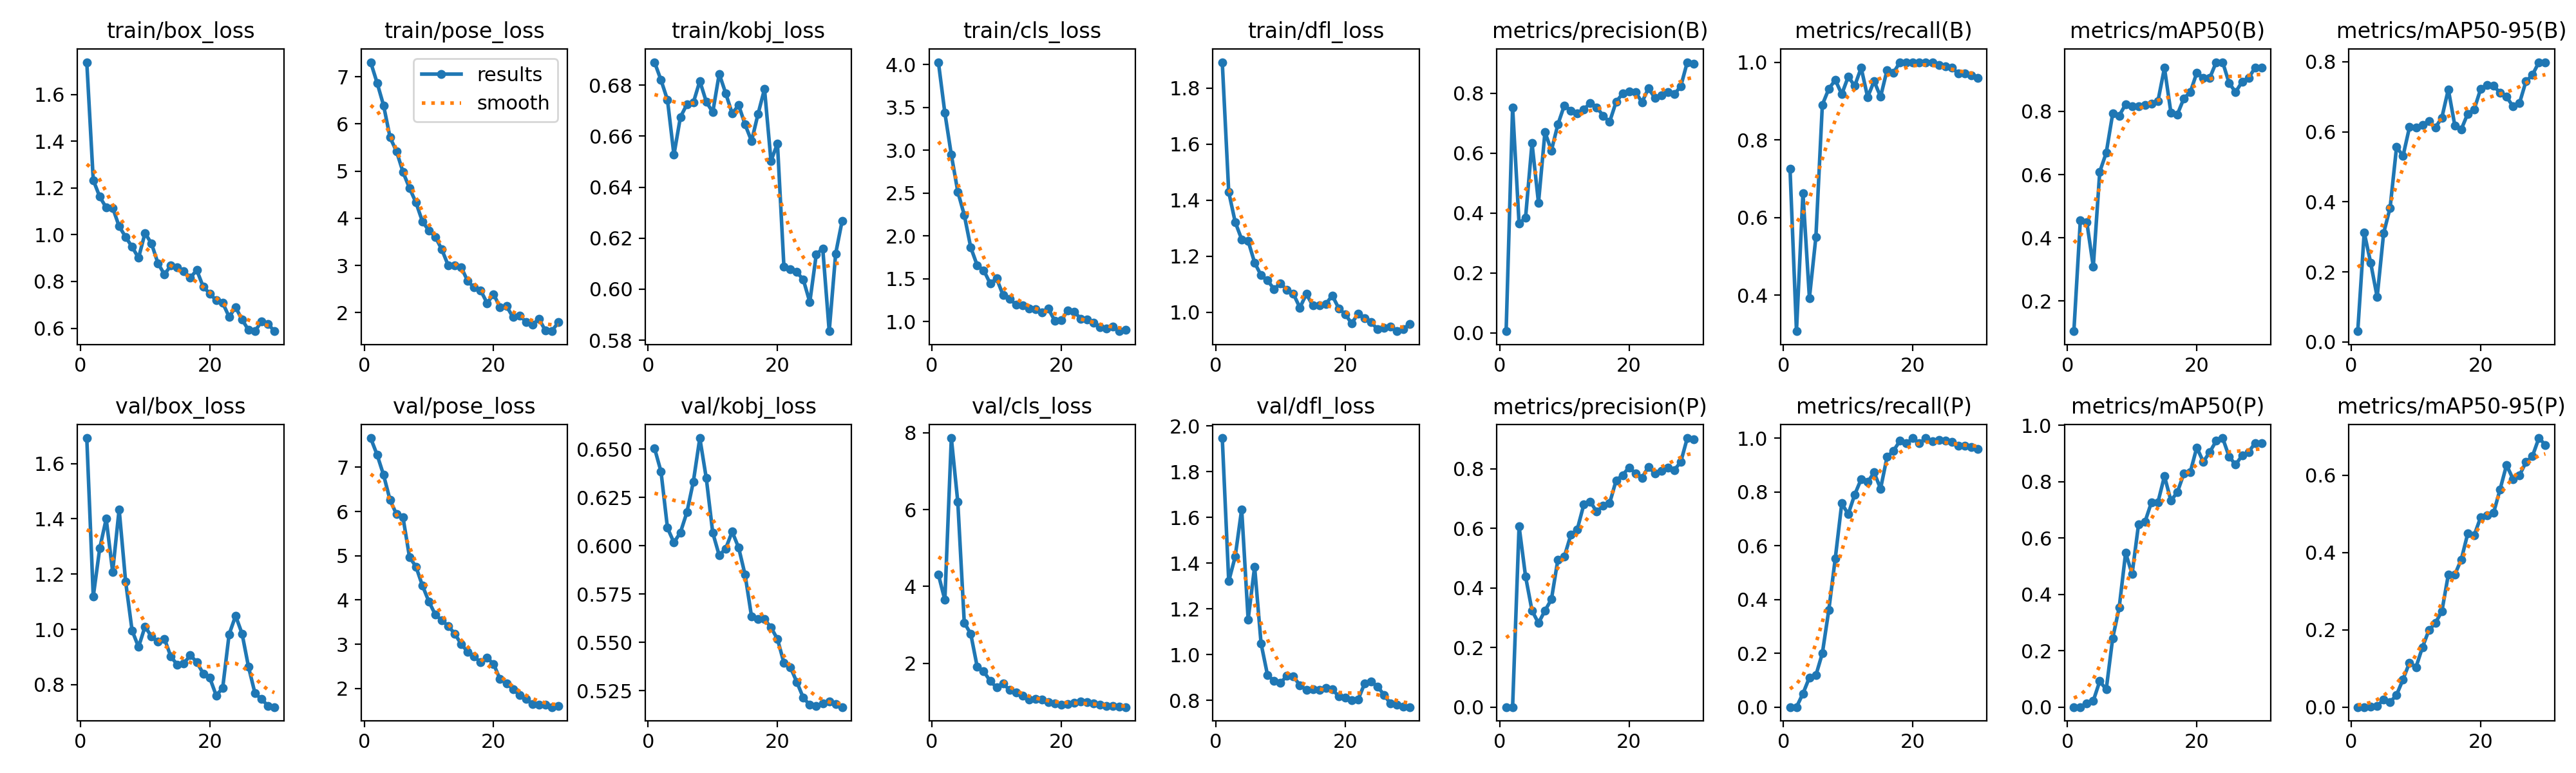

The data file committed next to this chart (first rows):
epoch, time, train/box_loss, train/pose_loss, train/kobj_loss, train/cls_loss, train/dfl_loss, metrics/precision(B), metrics/recall(B), metrics/mAP50(B), metrics/mAP50-95(B), metrics/precision(P), metrics/recall(P), metrics/mAP50(P), metrics/mAP50-95(P), val/box_loss, val/pose_loss, val/kobj_loss, val/cls_loss, val/dfl_loss, lr/pg0, lr/pg1, lr/pg2
1, 40.45, 1.738, 7.31, 0.689, 4.029, 1.892, 0.00536, 0.7262, 0.105, 0.03053, 0, 0, 0, 0, 1.692, 7.66, 0.6505, 4.31, 1.947, 0.0003077, 0.0003077, 0.0003077
2, 75.51, 1.234, 6.871, 0.682, 3.437, 1.429, 0.7527, 0.307, 0.4559, 0.3123, 0, 0, 0, 0, 1.119, 7.281, 0.6384, 3.649, 1.321, 0.0006199, 0.0006199, 0.0006199
3, 110.3, 1.162, 6.391, 0.6742, 2.947, 1.322, 0.3651, 0.6627, 0.4496, 0.2259, 0.6074, 0.05, 0.01248, 0.00156, 1.293, 6.823, 0.6093, 7.859, 1.429, 0.0009101, 0.0009101, 0.0009101
4, 145.7, 1.116, 5.714, 0.6526, 2.516, 1.261, 0.3844, 0.3927, 0.3088, 0.1282, 0.4391, 0.11, 0.02236, 0.00292, 1.4, 6.258, 0.6017, 6.194, 1.636, 0.000901, 0.000901, 0.000901
5, 184.9, 1.115, 5.42, 0.6675, 2.245, 1.255, 0.6334, 0.5491, 0.6089, 0.3103, 0.3237, 0.1182, 0.09202, 0.01915, 1.208, 5.936, 0.6069, 3.057, 1.153, 0.000868, 0.000868, 0.000868
6, 224.2, 1.036, 4.982, 0.6724, 1.866, 1.177, 0.4339, 0.8905, 0.6687, 0.3829, 0.2823, 0.2, 0.06246, 0.01269, 1.435, 5.867, 0.6173, 2.767, 1.385, 0.000835, 0.000835, 0.000835
7, 262.7, 0.9905, 4.642, 0.6731, 1.657, 1.132, 0.6703, 0.9313, 0.7926, 0.5567, 0.3239, 0.3616, 0.2447, 0.03161, 1.173, 4.971, 0.6332, 1.91, 1.048, 0.000802, 0.000802, 0.000802
8, 301.8, 0.9481, 4.336, 0.6816, 1.6, 1.114, 0.609, 0.9543, 0.7862, 0.5311, 0.3619, 0.5531, 0.3527, 0.07174, 0.9962, 4.753, 0.6557, 1.791, 0.9104, 0.000769, 0.000769, 0.000769
9, 342.3, 0.9006, 3.934, 0.6735, 1.447, 1.083, 0.6958, 0.9176, 0.8218, 0.6131, 0.4955, 0.7571, 0.5476, 0.1151, 0.9362, 4.327, 0.635, 1.544, 0.8864, 0.000736, 0.000736, 0.000736
10, 387.1, 1.007, 3.74, 0.6694, 1.504, 1.104, 0.7595, 0.9627, 0.8162, 0.6116, 0.5056, 0.7171, 0.4726, 0.1032, 1.01, 3.965, 0.6068, 1.372, 0.8763, 0.000703, 0.000703, 0.000703
11, 429.8, 0.9622, 3.607, 0.6844, 1.309, 1.08, 0.742, 0.939, 0.8152, 0.6194, 0.5783, 0.7899, 0.6497, 0.1548, 0.9744, 3.668, 0.595, 1.481, 0.9088, 0.00067, 0.00067, 0.00067
12, 478.9, 0.878, 3.339, 0.6768, 1.266, 1.065, 0.7323, 0.9855, 0.8196, 0.6297, 0.5975, 0.8472, 0.6586, 0.1991, 0.9549, 3.544, 0.5986, 1.305, 0.904, 0.000637, 0.000637, 0.000637
13, 514.2, 0.8302, 2.999, 0.6689, 1.198, 1.017, 0.7456, 0.9101, 0.8231, 0.6121, 0.6797, 0.8365, 0.7276, 0.2179, 0.9661, 3.41, 0.6073, 1.245, 0.8667, 0.000604, 0.000604, 0.000604
14, 545.8, 0.8683, 2.996, 0.6722, 1.193, 1.066, 0.7676, 0.9512, 0.8329, 0.6405, 0.69, 0.872, 0.7277, 0.2476, 0.9012, 3.238, 0.5991, 1.151, 0.8453, 0.000571, 0.000571, 0.000571
15, 577, 0.8598, 2.962, 0.6645, 1.155, 1.024, 0.753, 0.9109, 0.9372, 0.7211, 0.656, 0.812, 0.8201, 0.3428, 0.8721, 3, 0.585, 1.065, 0.8488, 0.000538, 0.000538, 0.000538
16, 616.6, 0.8438, 2.67, 0.6581, 1.141, 1.025, 0.7246, 0.9798, 0.7957, 0.6185, 0.6762, 0.9297, 0.7328, 0.3427, 0.8768, 2.829, 0.5633, 1.082, 0.8471, 0.000505, 0.000505, 0.000505
17, 656, 0.8165, 2.532, 0.6687, 1.11, 1.029, 0.7046, 0.9731, 0.7902, 0.6069, 0.6852, 0.9531, 0.7634, 0.382, 0.9064, 2.722, 0.5622, 1.05, 0.8554, 0.000472, 0.000472, 0.000472
18, 696.6, 0.8485, 2.472, 0.6785, 1.149, 1.061, 0.771, 1, 0.8408, 0.6515, 0.7613, 0.99, 0.8288, 0.4492, 0.8814, 2.591, 0.5619, 0.9831, 0.8488, 0.000439, 0.000439, 0.000439
19, 737.9, 0.7771, 2.203, 0.6503, 1.009, 1.015, 0.7984, 1, 0.8607, 0.6642, 0.7789, 0.98, 0.8352, 0.4449, 0.8403, 2.69, 0.5578, 0.9526, 0.818, 0.000406, 0.000406, 0.000406
20, 776.8, 0.7488, 2.392, 0.6571, 1.018, 0.9938, 0.805, 1, 0.9219, 0.7222, 0.805, 1, 0.9219, 0.4913, 0.8251, 2.556, 0.5518, 0.9265, 0.8133, 0.000373, 0.000373, 0.000373
21, 815.3, 0.7194, 2.115, 0.6088, 1.13, 0.9605, 0.8037, 1, 0.9052, 0.7338, 0.785, 0.98, 0.871, 0.4958, 0.7612, 2.209, 0.5394, 0.9413, 0.8002, 0.00034, 0.00034, 0.00034
22, 853.9, 0.7089, 2.137, 0.6079, 1.116, 0.9959, 0.7699, 1, 0.9052, 0.7313, 0.7699, 1, 0.9052, 0.5032, 0.787, 2.118, 0.5372, 0.9824, 0.8037, 0.000307, 0.000307, 0.000307
23, 892.1, 0.6489, 1.906, 0.6067, 1.034, 0.9788, 0.8166, 0.9984, 0.9552, 0.711, 0.8071, 0.9885, 0.9453, 0.5638, 0.9823, 1.986, 0.5295, 1.015, 0.874, 0.000274, 0.000274, 0.000274
24, 930.2, 0.6898, 1.943, 0.6037, 1.025, 0.9659, 0.7836, 0.9933, 0.9552, 0.6999, 0.7836, 0.9933, 0.9552, 0.6267, 1.049, 1.849, 0.5213, 0.9855, 0.8838, 0.000241, 0.000241, 0.000241
25, 968.5, 0.6368, 1.807, 0.5949, 0.9867, 0.9392, 0.7926, 0.9899, 0.8889, 0.6725, 0.7926, 0.9899, 0.8889, 0.5903, 0.9847, 1.762, 0.5177, 0.9634, 0.8609, 0.000208, 0.000208, 0.000208
26, 1007, 0.5927, 1.741, 0.6136, 0.9379, 0.9441, 0.8038, 0.9854, 0.8607, 0.6819, 0.8038, 0.9854, 0.8607, 0.6, 0.864, 1.654, 0.5171, 0.9286, 0.8245, 0.000175, 0.000175, 0.000175
27, 1045, 0.5874, 1.873, 0.616, 0.9177, 0.9483, 0.7962, 0.9714, 0.8933, 0.744, 0.7962, 0.9714, 0.8933, 0.6342, 0.7683, 1.632, 0.5184, 0.8931, 0.7864, 0.000142, 0.000142, 0.000142
28, 1085, 0.629, 1.622, 0.5835, 0.9415, 0.9329, 0.8237, 0.9714, 0.9046, 0.7624, 0.8237, 0.9714, 0.9046, 0.6496, 0.748, 1.636, 0.5193, 0.8825, 0.7801, 0.000109, 0.000109, 0.000109
29, 1124, 0.6178, 1.607, 0.614, 0.8882, 0.9412, 0.9035, 0.9657, 0.9379, 0.7987, 0.9035, 0.9657, 0.9379, 0.6965, 0.7237, 1.58, 0.518, 0.8667, 0.7726, 7.6e-05, 7.6e-05, 7.6e-05
30, 1163, 0.5883, 1.797, 0.6268, 0.9032, 0.9596, 0.8985, 0.9601, 0.9379, 0.7984, 0.8985, 0.9601, 0.9379, 0.6788, 0.7189, 1.599, 0.5166, 0.8628, 0.7711, 4.3e-05, 4.3e-05, 4.3e-05
